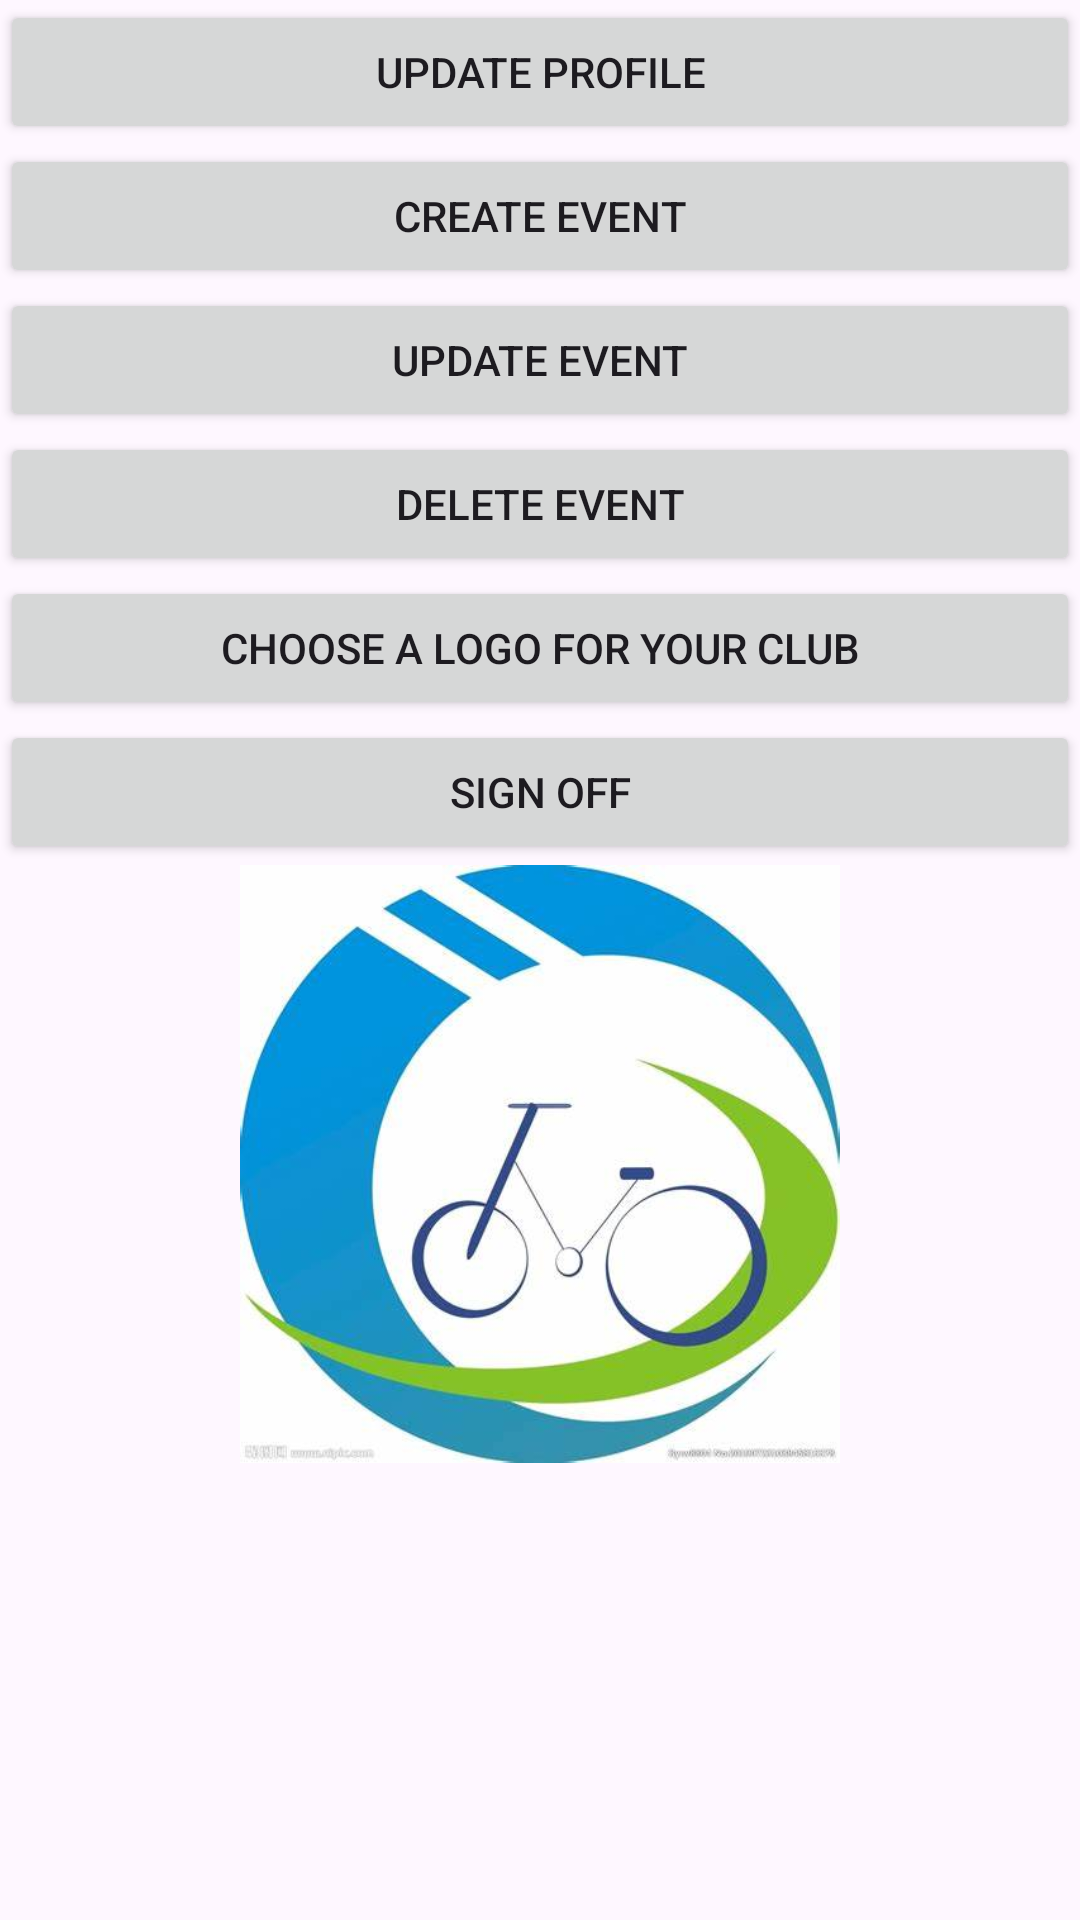

Produce the Android XML layout that renders to this screen, including the resource entries it uses.
<!-- AndroidManifest.xml: application theme Theme.TheGrimpeursCyclingClub -->
<!-- res/layout/activity_cycling_club_main.xml -->
<?xml version="1.0" encoding="utf-8"?>
<androidx.constraintlayout.widget.ConstraintLayout xmlns:android="http://schemas.android.com/apk/res/android"
    xmlns:app="http://schemas.android.com/apk/res-auto"
    xmlns:tools="http://schemas.android.com/tools"
    android:layout_width="match_parent"
    android:layout_height="match_parent"
    tools:context=".CyclingClub_Main">

    <LinearLayout
        android:layout_width="match_parent"
        android:layout_height="match_parent"
        android:orientation="vertical">

        <Button
            android:id="@+id/button"
            android:layout_width="match_parent"
            android:layout_height="wrap_content"
            android:onClick="OnClickUpdateProfile"
            android:text="@string/Update_Profile" />

        <Button
            android:id="@+id/button3"
            android:layout_width="match_parent"
            android:layout_height="wrap_content"
            android:onClick="OnClickCreateEvent"
            android:text="@string/Create_Event" />

        <Button
            android:id="@+id/button4"
            android:layout_width="match_parent"
            android:layout_height="wrap_content"
            android:onClick="OnClickUpdateEvent"
            android:text="@string/Update_Event" />

        <Button
            android:id="@+id/button5"
            android:layout_width="match_parent"
            android:layout_height="wrap_content"
            android:onClick="OnClickDeleteEvent"
            android:text="@string/Delete_Event" />

        <Button
            android:id="@+id/button10"
            android:layout_width="match_parent"
            android:layout_height="wrap_content"
            android:onClick="OnClickChooseLogo"
            android:text="@string/chooseClub_logo" />

        <Button
            android:id="@+id/btn_clubSignOff"
            android:layout_width="match_parent"
            android:layout_height="wrap_content"
            android:onClick="onClickSignOff"
            android:text="@string/btn_signOff" />

        <ImageView
            android:id="@+id/logo"
            android:layout_width="200dp"
            android:layout_height="200dp"
            android:layout_gravity="center"
            android:src="@drawable/default_logo"/>



    </LinearLayout>
</androidx.constraintlayout.widget.ConstraintLayout>
<!-- resources referenced by this layout -->
<resources>
  <!-- drawable default_logo: jpg bitmap (drawable, 21697 bytes) -->
  <string name="Create_Event">Create Event</string>
  <string name="Delete_Event">Delete Event</string>
  <string name="Update_Event">Update Event</string>
  <string name="Update_Profile">Update Profile</string>
  <string name="btn_signOff">Sign off</string>
  <string name="chooseClub_logo">Choose a logo for your club</string>
  <style name="Theme.TheGrimpeursCyclingClub" parent="Base.Theme.TheGrimpeursCyclingClub" />
  <style name="Base.Theme.TheGrimpeursCyclingClub" parent="Theme.Material3.DayNight.NoActionBar">
          
          
      </style>
</resources>
